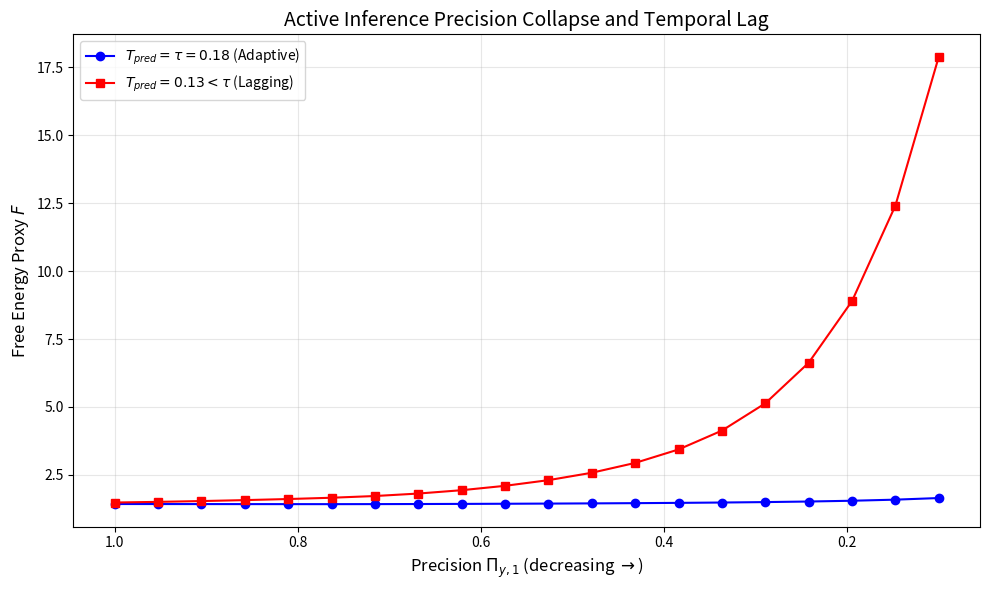

This chart was generated by the following Python code:
import numpy as np
import matplotlib
matplotlib.use('Agg')
import matplotlib.pyplot as plt
import os
import pandas as pd

def setup_directories():
    os.makedirs('outputs/embodied_time', exist_ok=True)

def dynamics(x, u, g=9.81, L=1.0, m=1.0):
    theta, omega = x
    dtheta = omega
    domega = (g / L) * np.sin(theta) + u / (m * L**2)
    return np.array([dtheta, domega])

def rk4(x, u, dt, L=1.0, m=1.0):
    k1 = dynamics(x, u, L=L, m=m)
    k2 = dynamics(x + 0.5 * dt * k1, u, L=L, m=m)
    k3 = dynamics(x + 0.5 * dt * k2, u, L=L, m=m)
    k4 = dynamics(x + dt * k3, u, L=L, m=m)
    return x + (dt / 6.0) * (k1 + 2*k2 + 2*k3 + k4)

def simulate_active_inference_agent(tau, T_pred, precision_Pi_y1, L=1.0, m=1.0, Kp_base=20.0, Kd_base=8.0, T=4.0, dt=0.01):
    steps = int(T / dt)
    delay_steps = int(tau / dt)
    pred_steps = int(T_pred / dt)

    # Active Inference precision mapping to Kd degradation
    Kd = Kd_base * precision_Pi_y1
    Kp = Kp_base

    x = np.zeros((steps, 2))
    u = np.zeros(steps)
    pred_error = np.zeros(steps)

    x[0] = np.array([0.087, 0.0])
    stable = True

    for i in range(steps - 1):
        obs_idx = max(0, i - delay_steps)
        x_obs = x[obs_idx]

        x_hat = np.copy(x_obs)
        if pred_steps > 0:
            for j in range(pred_steps):
                idx_u = obs_idx + j
                if idx_u < i:
                    u_hat = u[idx_u]
                else:
                    u_hat = 0.0
                x_hat = rk4(x_hat, u_hat, dt, L=L, m=m)

        pred_error[i] = np.linalg.norm(x_hat - x[i])

        u[i] = -Kp * x_hat[0] - Kd * x_hat[1]
        x[i+1] = rk4(x[i], u[i], dt, L=L, m=m)

        if abs(x[i+1, 0]) > np.pi/2:
            stable = False
            pred_error[i:] = 1000.0
            u[i:] = 1000.0
            break

    F = np.sum(pred_error) + 0.1 * np.sum(np.abs(u)*dt)
    return stable, F, np.sum(np.abs(u)*dt), x, u, pred_error

def run_experiment():
    setup_directories()

    precisions = np.linspace(1.0, 0.1, 20)
    tau = 0.18
    T_preds = [0.18, 0.13]

    results = []

    for T_pred in T_preds:
        for p in precisions:
            stable, F, effort, _, _, _ = simulate_active_inference_agent(tau, T_pred, p)
            results.append({
                'T_pred': T_pred,
                'Precision_Pi_y1': p,
                'Kd_effective': 8.0 * p,
                'Free_Energy': F if stable else np.nan,
                'Stable': stable
            })

    df = pd.DataFrame(results)
    df.to_csv('outputs/embodied_time/active_inference_time_perception.csv', index=False)

    plt.figure(figsize=(10, 6))

    df_perf = df[df['T_pred'] == 0.18]
    df_lag = df[df['T_pred'] == 0.13]

    plt.plot(df_perf['Precision_Pi_y1'], df_perf['Free_Energy'], 'b-o', label=r'$T_{pred} = \tau = 0.18$ (Adaptive)')
    plt.plot(df_lag['Precision_Pi_y1'], df_lag['Free_Energy'], 'r-s', label=r'$T_{pred} = 0.13 < \tau$ (Lagging)')

    plt.gca().invert_xaxis()
    plt.title('Active Inference Precision Collapse and Temporal Lag', fontsize=14)
    plt.xlabel(r'Precision $\Pi_{y,1}$ (decreasing $\rightarrow$)', fontsize=12)
    plt.ylabel('Free Energy Proxy $F$', fontsize=12)
    plt.legend()
    plt.grid(True, alpha=0.3)

    plt.tight_layout()
    plt.savefig('outputs/embodied_time/active_inference_time_perception.png', dpi=300)
    plt.close()

if __name__ == "__main__":
    run_experiment()
